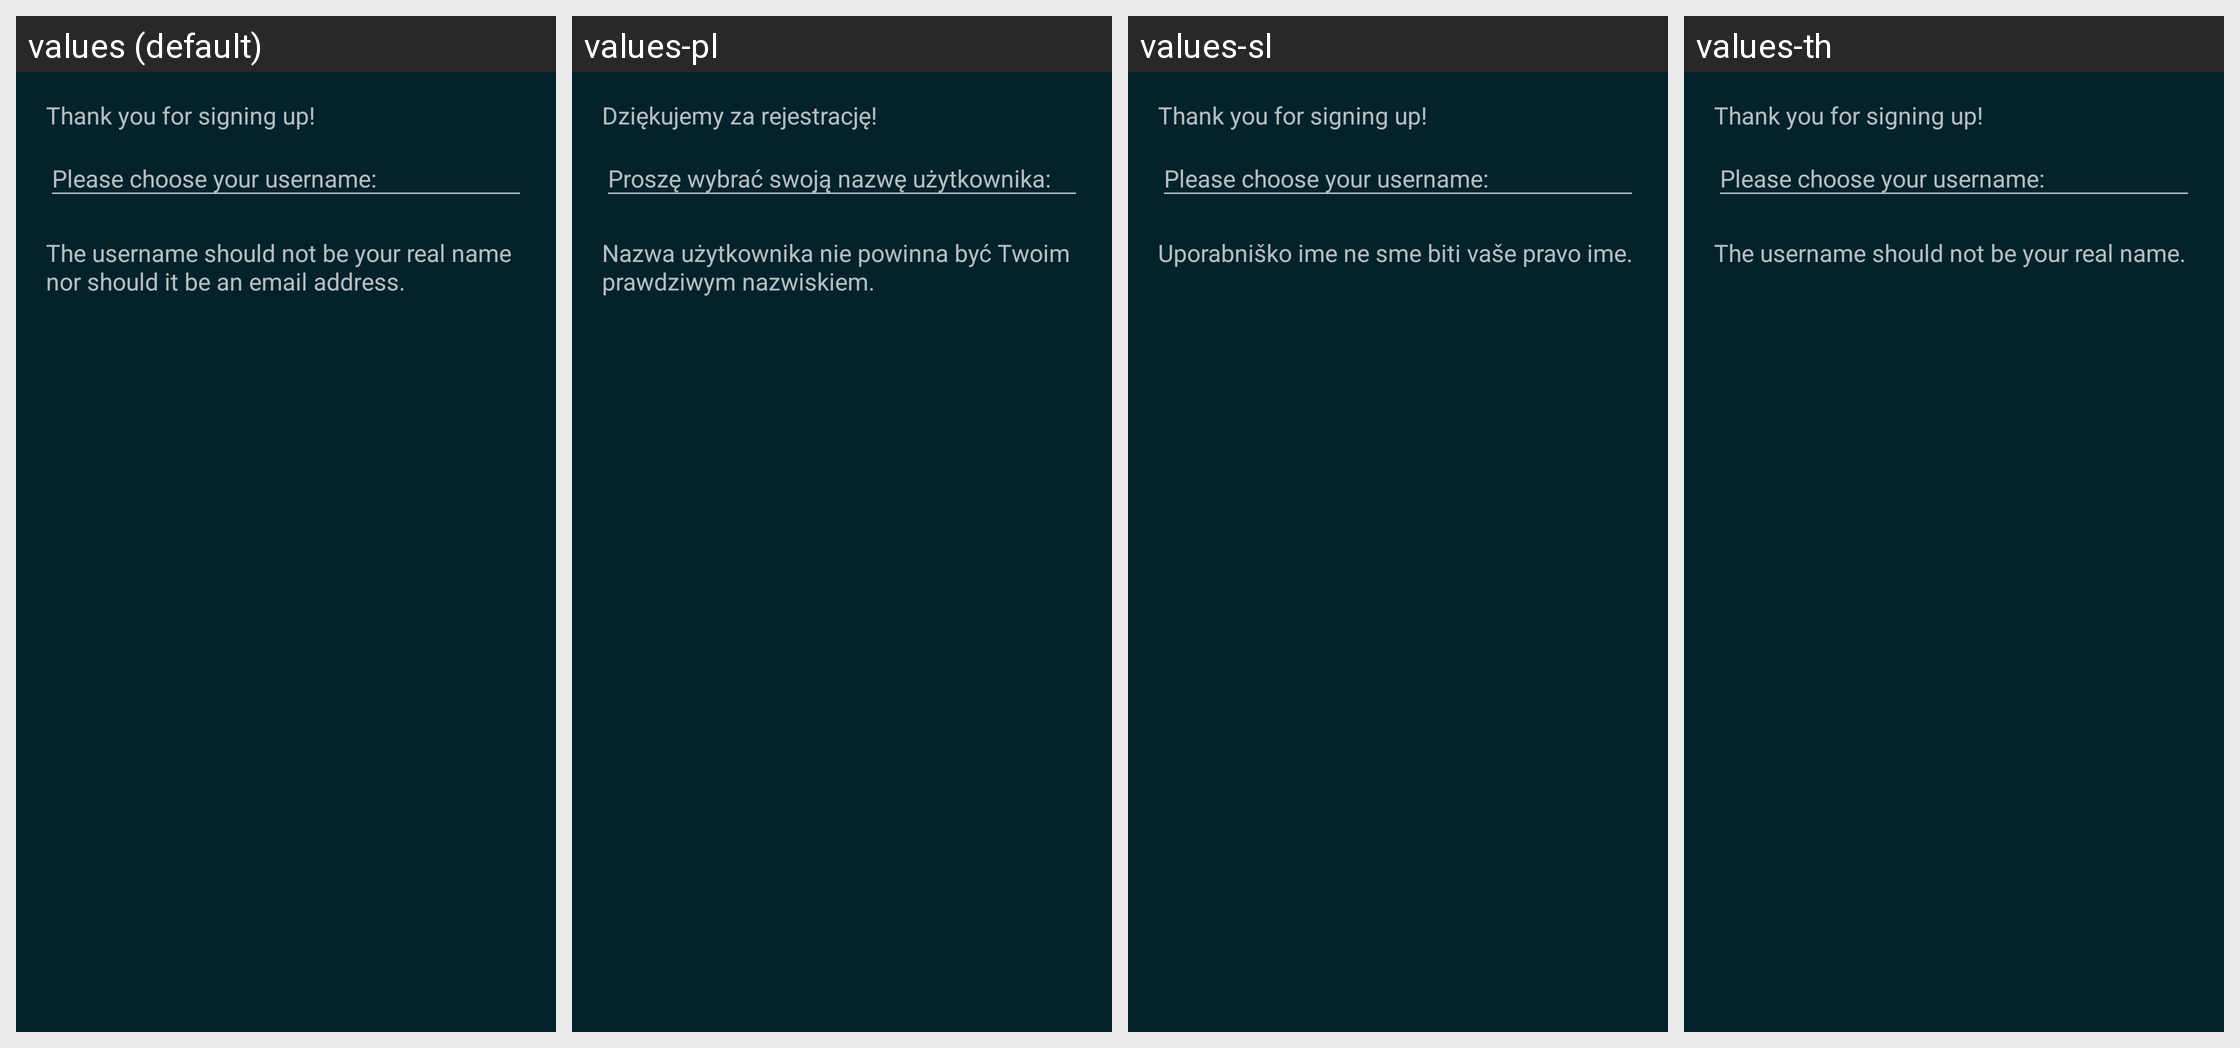

Strings drawn on this Android screen and how each of the app's shown locales translates them:
Android screen res/layout/dialog_sign_in_oauth_username.xml rendered under 4 locales, left to right: values (default), values-pl, values-sl, values-th. Device: Nexus 5 (rendered at 1080×1920; each locale shown at half size, 540×960, under a caption strip naming it); theme Catroid.
Other locales in the repository, not shown: values-ar, values-az, values-bg, values-bs, values-ca, values-cs, values-da, values-de, values-el, values-en-rAU, values-en-rCA, values-en-rGB, values-es, values-fa, values-fr, values-gl, values-gu, values-hi, values-hr, values-hu, values-in, values-it, values-iw, values-ja, values-kk, values-kn, values-ko, values-lt, values-mk, values-ml, values-ms, values-nl, values-no, values-pt, values-pt-rBR, values-ro, values-ru, values-sd, values-sk, values-sq, values-sr-rCS, values-sr-rSP, values-sv, values-sw, values-ta, values-te, values-tr, values-ur, values-vi, values-zh-rCN, values-zh-rTW.
Strings drawn on this screen, with the default value and each locale's value (text and hints the layout hard-codes, and strings that could not be matched under every locale, appear in the picture but are not listed):

signin_thanks
  values: Thank you for signing up!
  values-pl: Dziękujemy za rejestrację!
  values-sl: Thank you for signing up!
  values-th: Thank you for signing up!

signin_choose_username
  values: Please choose your username:
  values-pl: Proszę wybrać swoją nazwę użytkownika:
  values-sl: Please choose your username:
  values-th: Please choose your username:

signin_choose_username_hint
  values: The username should not be your real name nor should it be an email address.
  values-pl: Nazwa użytkownika nie powinna być Twoim prawdziwym nazwiskiem.
  values-sl: Uporabniško ime ne sme biti vaše pravo ime.
  values-th: The username should not be your real name.
